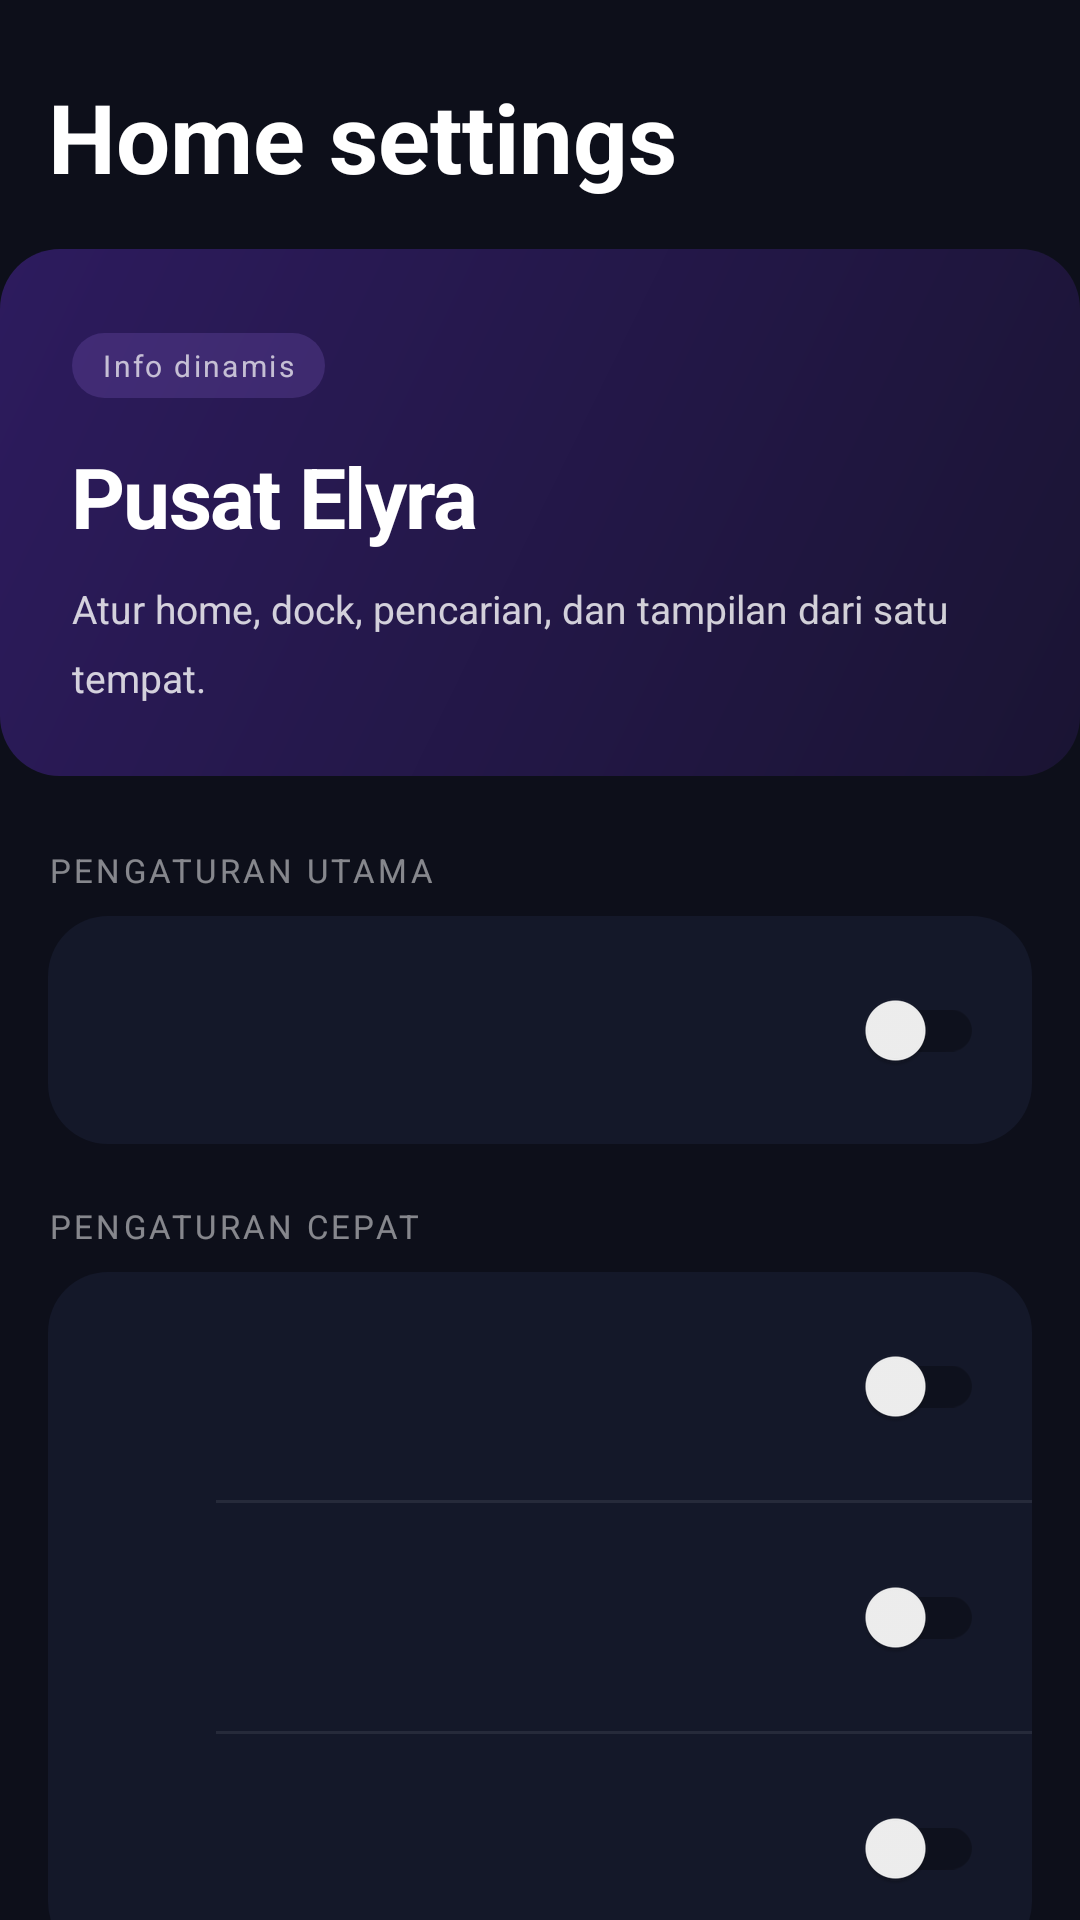

This screen was rendered from an Android layout file. Write that file and the resources it references.
<!-- AndroidManifest.xml: fallback theme Theme.MaterialComponents.DayNight.NoActionBar -->
<!-- res/layout/elyra_settings_dashboard.xml -->
<?xml version="1.0" encoding="utf-8"?>
<ScrollView xmlns:android="http://schemas.android.com/apk/res/android"
    android:layout_width="match_parent"
    android:layout_height="match_parent"
    android:scrollbars="none"
    android:background="@color/elyra_settings_bg">

    <LinearLayout
        android:layout_width="match_parent"
        android:layout_height="wrap_content"
        android:orientation="vertical">

        
        <TextView
            android:id="@+id/large_title"
            android:layout_width="match_parent"
            android:layout_height="wrap_content"
            android:text="@string/settings_button_text"
            android:textSize="32sp"
            android:textStyle="bold"
            android:textColor="@color/elyra_hero_text_primary"
            android:paddingStart="16dp"
            android:paddingEnd="16dp"
            android:paddingTop="24dp"
            android:paddingBottom="16dp" />

        
        <include layout="@layout/elyra_settings_hero_card" />

        
        <TextView
            android:layout_width="match_parent"
            android:layout_height="wrap_content"
            android:text="@string/elyra_settings_section_main"
            android:textColor="#80FFFFFF"
            android:textSize="11sp"
            android:letterSpacing="0.10"
            android:textAllCaps="true"
            android:paddingStart="16dp"
            android:paddingEnd="16dp"
            android:paddingTop="24dp"
            android:paddingBottom="8dp" />

        <LinearLayout
            android:id="@+id/card_main"
            android:layout_width="match_parent"
            android:layout_height="wrap_content"
            android:orientation="vertical"
            android:layout_marginStart="16dp"
            android:layout_marginEnd="16dp"
            android:background="@drawable/elyra_settings_card_bg">

            <include
                android:id="@+id/row_home"
                android:layout_width="match_parent"
                android:layout_height="wrap_content"
                layout="@layout/elyra_settings_row" />

        </LinearLayout>

        
        <TextView
            android:layout_width="match_parent"
            android:layout_height="wrap_content"
            android:text="@string/elyra_settings_section_quick"
            android:textColor="#80FFFFFF"
            android:textSize="11sp"
            android:letterSpacing="0.10"
            android:textAllCaps="true"
            android:paddingStart="16dp"
            android:paddingEnd="16dp"
            android:paddingTop="20dp"
            android:paddingBottom="8dp" />

        <LinearLayout
            android:id="@+id/card_quick"
            android:layout_width="match_parent"
            android:layout_height="wrap_content"
            android:orientation="vertical"
            android:layout_marginStart="16dp"
            android:layout_marginEnd="16dp"
            android:background="@drawable/elyra_settings_card_bg">

            <include
                android:id="@+id/row_notification_dots"
                android:layout_width="match_parent"
                android:layout_height="wrap_content"
                layout="@layout/elyra_settings_row" />

            <View
                android:id="@+id/divider_notif_add"
                android:layout_width="match_parent"
                android:layout_height="1dp"
                android:background="#14FFFFFF"
                android:layout_marginStart="56dp" />

            <include
                android:id="@+id/row_add_to_home"
                android:layout_width="match_parent"
                android:layout_height="wrap_content"
                layout="@layout/elyra_settings_row" />

            <View
                android:id="@+id/divider_add_rotation"
                android:layout_width="match_parent"
                android:layout_height="1dp"
                android:background="#14FFFFFF"
                android:layout_marginStart="56dp" />

            <include
                android:id="@+id/row_rotation"
                android:layout_width="match_parent"
                android:layout_height="wrap_content"
                layout="@layout/elyra_settings_row" />

        </LinearLayout>

        
        <TextView
            android:layout_width="match_parent"
            android:layout_height="wrap_content"
            android:text="@string/elyra_settings_section_personalize"
            android:textColor="#80FFFFFF"
            android:textSize="11sp"
            android:letterSpacing="0.10"
            android:textAllCaps="true"
            android:paddingStart="16dp"
            android:paddingEnd="16dp"
            android:paddingTop="20dp"
            android:paddingBottom="8dp" />

        <LinearLayout
            android:id="@+id/card_personalize"
            android:layout_width="match_parent"
            android:layout_height="wrap_content"
            android:orientation="vertical"
            android:layout_marginStart="16dp"
            android:layout_marginEnd="16dp"
            android:background="@drawable/elyra_settings_card_bg">

            <include
                android:id="@+id/row_sec_dock"
                android:layout_width="match_parent"
                android:layout_height="wrap_content"
                layout="@layout/elyra_settings_row" />

            <View
                android:layout_width="match_parent"
                android:layout_height="1dp"
                android:background="#14FFFFFF"
                android:layout_marginStart="56dp" />

            <include
                android:id="@+id/row_sec_drawer"
                android:layout_width="match_parent"
                android:layout_height="wrap_content"
                layout="@layout/elyra_settings_row" />

            <View
                android:layout_width="match_parent"
                android:layout_height="1dp"
                android:background="#14FFFFFF"
                android:layout_marginStart="56dp" />

            <include
                android:id="@+id/row_sec_folder"
                android:layout_width="match_parent"
                android:layout_height="wrap_content"
                layout="@layout/elyra_settings_row" />

            <View
                android:layout_width="match_parent"
                android:layout_height="1dp"
                android:background="#14FFFFFF"
                android:layout_marginStart="56dp" />

            <include
                android:id="@+id/row_sec_appearance"
                android:layout_width="match_parent"
                android:layout_height="wrap_content"
                layout="@layout/elyra_settings_row" />

            <View
                android:layout_width="match_parent"
                android:layout_height="1dp"
                android:background="#14FFFFFF"
                android:layout_marginStart="56dp" />

            <include
                android:id="@+id/row_sec_search"
                android:layout_width="match_parent"
                android:layout_height="wrap_content"
                layout="@layout/elyra_settings_row" />

            <View
                android:layout_width="match_parent"
                android:layout_height="1dp"
                android:background="#14FFFFFF"
                android:layout_marginStart="56dp" />

            <include
                android:id="@+id/row_sec_editmode"
                android:layout_width="match_parent"
                android:layout_height="wrap_content"
                layout="@layout/elyra_settings_row" />

        </LinearLayout>

        
        <View
            android:layout_width="match_parent"
            android:layout_height="32dp" />

    </LinearLayout>
</ScrollView>
<!-- res/layout/elyra_settings_hero_card.xml (included above) -->
<?xml version="1.0" encoding="utf-8"?>
<FrameLayout xmlns:android="http://schemas.android.com/apk/res/android"
    android:layout_width="match_parent"
    android:layout_height="wrap_content">

    
    <LinearLayout
        android:layout_width="match_parent"
        android:layout_height="wrap_content"
        android:orientation="vertical"
        android:background="@drawable/elyra_hero_card_bg"
        android:paddingStart="24dp"
        android:paddingEnd="24dp"
        android:paddingTop="28dp"
        android:paddingBottom="24dp">

        
        <TextView
            android:id="@+id/elyra_hero_info_pill"
            android:layout_width="wrap_content"
            android:layout_height="wrap_content"
            android:text="@string/elyra_hero_info_pill"
            android:textSize="10sp"
            android:textColor="#B3FFFFFF"
            android:letterSpacing="0.08"
            android:paddingStart="10dp"
            android:paddingEnd="10dp"
            android:paddingTop="4dp"
            android:paddingBottom="4dp"
            android:background="@drawable/elyra_info_pill_bg"
            android:layout_marginBottom="14dp" />

        
        <TextView
            android:layout_width="wrap_content"
            android:layout_height="wrap_content"
            android:text="@string/elyra_hero_title"
            android:textSize="28sp"
            android:textStyle="bold"
            android:textColor="#FFFFFFFF"
            android:letterSpacing="-0.02"
            android:layout_marginBottom="10dp" />

        
        <TextView
            android:id="@+id/elyra_hero_description"
            android:layout_width="match_parent"
            android:layout_height="wrap_content"
            android:text="@string/elyra_hero_desc_1"
            android:textSize="13sp"
            android:textColor="#CCffffff"
            android:lineSpacingMultiplier="1.45" />

    </LinearLayout>

</FrameLayout>
<!-- res/layout/elyra_settings_row.xml (included above) -->
<?xml version="1.0" encoding="utf-8"?>
<LinearLayout xmlns:android="http://schemas.android.com/apk/res/android"
    xmlns:app="http://schemas.android.com/apk/res-auto"
    android:layout_width="match_parent"
    android:layout_height="wrap_content"
    android:orientation="horizontal"
    android:gravity="center_vertical"
    android:paddingStart="16dp"
    android:paddingEnd="16dp"
    android:paddingTop="14dp"
    android:paddingBottom="14dp"
    android:minHeight="64dp"
    android:background="@drawable/elyra_settings_item_bg"
    android:clickable="true"
    android:focusable="true">

    <ImageView
        android:id="@+id/row_icon"
        android:layout_width="24dp"
        android:layout_height="24dp"
        android:tint="@color/elyra_accent"
        android:importantForAccessibility="no" />

    <LinearLayout
        android:layout_width="0dp"
        android:layout_height="wrap_content"
        android:layout_weight="1"
        android:orientation="vertical"
        android:layout_marginStart="16dp"
        android:layout_marginEnd="8dp">

        <TextView
            android:id="@+id/row_title"
            android:layout_width="wrap_content"
            android:layout_height="wrap_content"
            android:textSize="15sp"
            android:textColor="@color/elyra_hero_text_primary" />

        <TextView
            android:id="@+id/row_summary"
            android:layout_width="wrap_content"
            android:layout_height="wrap_content"
            android:textSize="12sp"
            android:textColor="@color/elyra_hero_text_secondary"
            android:layout_marginTop="2dp" />

    </LinearLayout>

    <androidx.appcompat.widget.SwitchCompat
        android:id="@+id/row_switch"
        android:layout_width="wrap_content"
        android:layout_height="wrap_content"
        android:textOn=""
        android:textOff=""
        app:showText="false" />

</LinearLayout>
<!-- resources referenced by this layout -->
<resources>
  <color name="elyra_accent">#7C5CBF</color>
  <color name="elyra_hero_text_primary">#FFFFFFFF</color>
  <color name="elyra_hero_text_secondary">#B3FFFFFF</color>
  <color name="elyra_settings_bg">#0D0F1A</color>
  <!-- drawable elyra_hero_card_bg (drawable) -->
  <?xml version="1.0" encoding="utf-8"?>
  <shape xmlns:android="http://schemas.android.com/apk/res/android"
      android:shape="rectangle">
      <gradient
          android:startColor="#1A1433"
          android:endColor="#2D1B5E"
          android:angle="135"
          android:type="linear" />
      <corners android:radius="20dp" />
  </shape>
  <!-- drawable elyra_info_pill_bg (drawable) -->
  <?xml version="1.0" encoding="utf-8"?>
  <shape xmlns:android="http://schemas.android.com/apk/res/android"
      android:shape="rectangle">
      <solid android:color="#447C5CBF" />
      <corners android:radius="12dp" />
  </shape>
  <!-- drawable elyra_settings_card_bg (drawable) -->
  <?xml version="1.0" encoding="utf-8"?>
  <shape xmlns:android="http://schemas.android.com/apk/res/android"
      android:shape="rectangle">
      <solid android:color="#141829" />
      <corners android:radius="20dp" />
  </shape>
  <!-- drawable elyra_settings_item_bg (drawable) -->
  <?xml version="1.0" encoding="utf-8"?>
  <ripple xmlns:android="http://schemas.android.com/apk/res/android"
      android:color="#29FFFFFF">
      <item android:id="@android:id/mask">
          <color android:color="#FF000000" />
      </item>
  </ripple>
  <string name="elyra_hero_desc_1">Atur home, dock, pencarian, dan tampilan dari satu tempat.</string>
  <string name="elyra_hero_info_pill">Info dinamis</string>
  <string name="elyra_hero_title">Pusat Elyra</string>
  <string name="elyra_settings_section_main">Pengaturan utama</string>
  <string name="elyra_settings_section_personalize">Personalisasi</string>
  <string name="elyra_settings_section_quick">Pengaturan cepat</string>
  <string name="settings_button_text">Home settings</string>
</resources>
